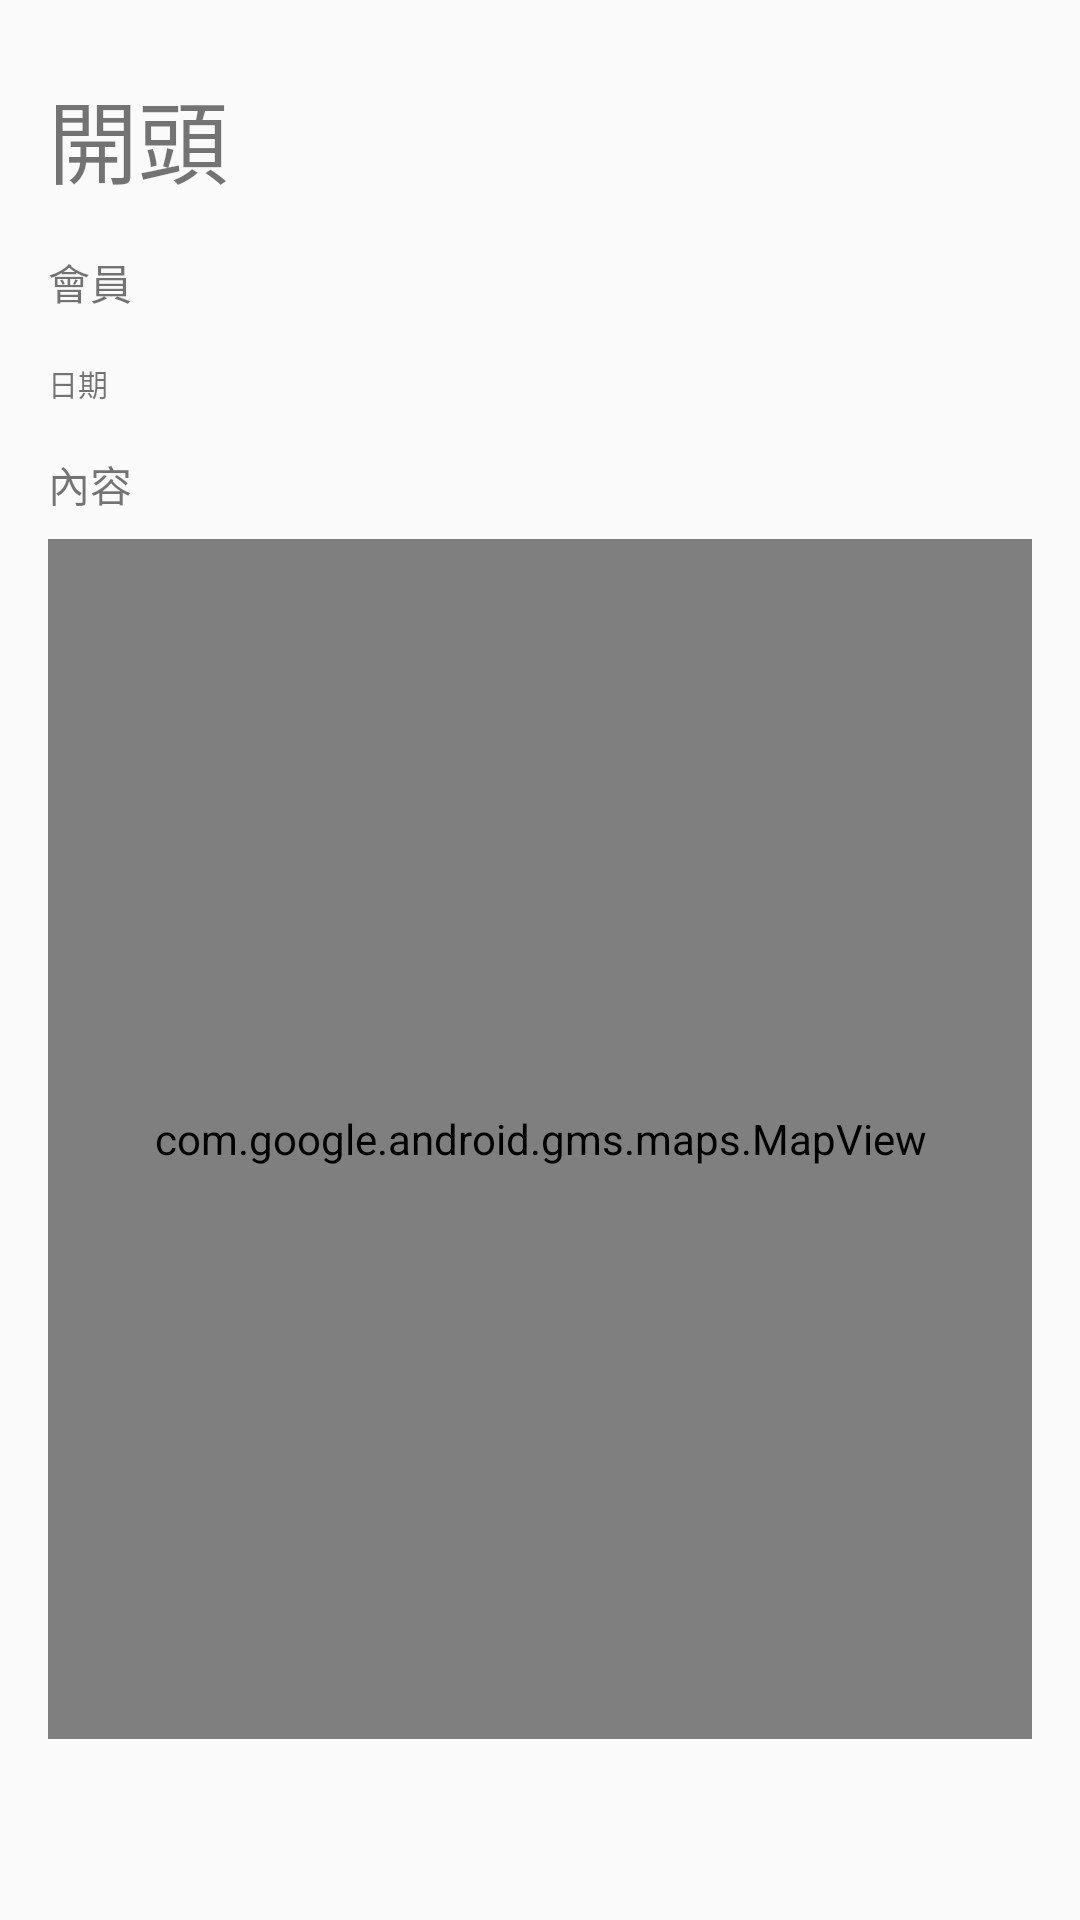

Write the Android layout XML for this screen, with the resource values it uses.
<!-- AndroidManifest.xml: application theme AppTheme -->
<!-- res/layout/fragment_diary.xml -->
<?xml version="1.0" encoding="utf-8"?>
<FrameLayout xmlns:android="http://schemas.android.com/apk/res/android"
    xmlns:app="http://schemas.android.com/apk/res-auto"
    xmlns:tools="http://schemas.android.com/tools"
    android:layout_width="match_parent"
    android:layout_height="match_parent"
    android:orientation="vertical"
    app:layout_scrollFlags="scroll|exitUntilCollapsed"
    tools:context="com.example.da106g2_main.diary.DiaryFragment">

    <ScrollView
        android:id="@+id/scrollView2"
        android:layout_width="match_parent"
        android:layout_height="wrap_content"
        android:layout_marginStart="8dp"
        android:layout_marginEnd="8dp">

        <LinearLayout
            android:layout_width="match_parent"
            android:layout_height="wrap_content"
            android:orientation="vertical"
            tools:layout_conversion_absoluteHeight="0dp"
            tools:layout_conversion_absoluteWidth="411dp"
            tools:layout_editor_absoluteX="0dp"
            tools:layout_editor_absoluteY="0dp">

            <ImageView
                android:id="@+id/imgViewDiary"
                android:layout_width="match_parent"
                android:layout_height="wrap_content"
                android:layout_margin="8dp" />

            <TextView
                android:id="@+id/tvDiaryTitle"
                android:layout_width="match_parent"
                android:layout_height="wrap_content"
                android:layout_margin="8dp"
                android:text="開頭"
                android:textSize="30sp" />

            <TextView
                android:id="@+id/tvDiaryMember"
                android:layout_width="match_parent"
                android:layout_height="wrap_content"
                android:layout_margin="8dp"
                android:text="會員" />

            <TextView
                android:id="@+id/tvDiaryDate"
                android:layout_width="match_parent"
                android:layout_height="wrap_content"
                android:layout_margin="8dp"
                android:text="日期"
                android:textSize="10sp" />

            <TextView
                android:id="@+id/tvDiaryWrite"
                android:layout_width="match_parent"
                android:layout_height="wrap_content"
                android:layout_margin="8dp"
                android:text="內容" />

            <com.google.android.gms.maps.MapView
                android:id="@+id/mapView"
                android:layout_width="match_parent"
                android:layout_height="400dp"
                android:layout_marginStart="8dp"
                android:layout_marginEnd="8dp"
                android:layout_marginBottom="8dp" />

        </LinearLayout>
    </ScrollView>

</FrameLayout>
<!-- resources referenced by this layout -->
<resources>
  <style name="AppTheme" parent="Theme.AppCompat.Light.DarkActionBar">
          
          <item name="colorPrimary">@color/colorPrimary</item>
          <item name="colorPrimaryDark">@color/colorPrimaryDark</item>
          <item name="colorAccent">@color/colorAccent</item>
  
          
          <item name="windowActionBar">false</item>
          <item name="windowNoTitle">true</item>
      </style>
  <!-- not gathered from this repository: default colours our renderer supplied (Android Studio template values) -->
  <color name="colorPrimary">#FF6200EE</color>
  <color name="colorPrimaryDark">#FF3700B3</color>
  <color name="colorAccent">#FF03DAC5</color>
</resources>
